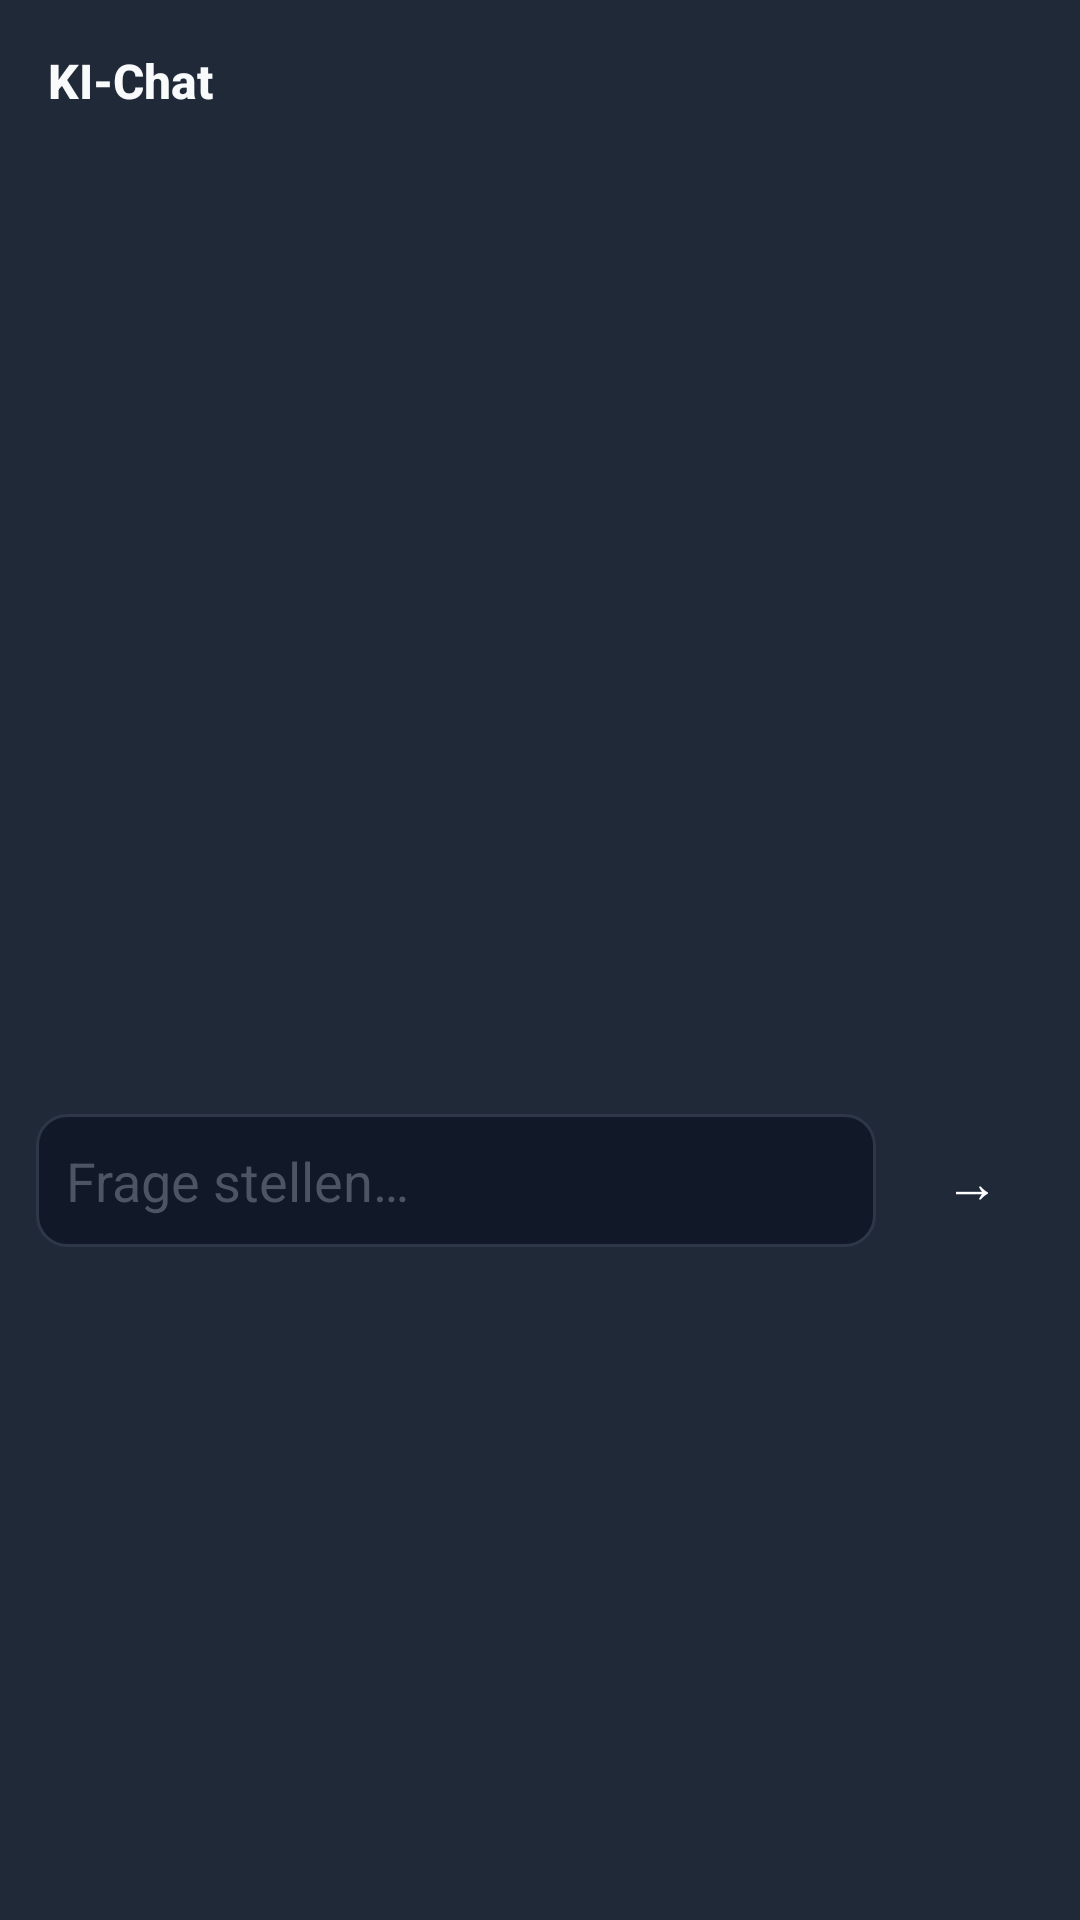

This screen was rendered from an Android layout file. Write that file and the resources it references.
<!-- AndroidManifest.xml: application theme Theme.VoiceCapture -->
<!-- res/layout/bottom_sheet_chat.xml -->
<?xml version="1.0" encoding="utf-8"?>
<LinearLayout xmlns:android="http://schemas.android.com/apk/res/android"
    android:layout_width="match_parent"
    android:layout_height="wrap_content"
    android:orientation="vertical"
    android:background="#1F2937"
    android:minHeight="400dp">

    <TextView
        android:layout_width="match_parent"
        android:layout_height="wrap_content"
        android:text="KI-Chat"
        android:textColor="#F9FAFB"
        android:textSize="16sp"
        android:fontFamily="sans-serif-medium"
        android:textStyle="bold"
        android:padding="16dp"
        android:paddingBottom="8dp" />

    
    <HorizontalScrollView
        android:layout_width="match_parent"
        android:layout_height="wrap_content"
        android:scrollbars="none"
        android:paddingStart="12dp"
        android:paddingEnd="12dp"
        android:layout_marginBottom="4dp">

        <com.google.android.material.chip.ChipGroup
            android:id="@+id/model_chips"
            android:layout_width="wrap_content"
            android:layout_height="wrap_content"
            app:singleSelection="true"
            xmlns:app="http://schemas.android.com/apk/res-auto" />

    </HorizontalScrollView>

    <androidx.recyclerview.widget.RecyclerView
        android:id="@+id/recycler_chat"
        android:layout_width="match_parent"
        android:layout_height="300dp"
        android:padding="8dp"
        android:clipToPadding="false" />

    <ProgressBar
        android:id="@+id/progress_chat"
        android:layout_width="wrap_content"
        android:layout_height="24dp"
        android:layout_gravity="center_horizontal"
        android:indeterminate="true"
        android:indeterminateTint="#EF4444"
        android:visibility="gone" />

    <LinearLayout
        android:layout_width="match_parent"
        android:layout_height="wrap_content"
        android:orientation="horizontal"
        android:padding="12dp"
        android:gravity="center_vertical">

        <com.google.android.material.textfield.TextInputEditText
            android:id="@+id/et_input"
            android:layout_width="0dp"
            android:layout_height="wrap_content"
            android:layout_weight="1"
            android:hint="Frage stellen…"
            android:textColorHint="#4B5563"
            android:textColor="#F9FAFB"
            android:background="@drawable/input_bg"
            android:padding="10dp"
            android:inputType="textMultiLine|textCapSentences"
            android:maxLines="3"
            android:layout_marginEnd="8dp" />

        <androidx.appcompat.widget.AppCompatButton
            android:id="@+id/btn_send"
            android:layout_width="48dp"
            android:layout_height="48dp"
            android:text="→"
            android:textSize="18sp"
            android:textColor="#FFFFFF"
            android:background="@drawable/btn_record_bg" />

    </LinearLayout>

</LinearLayout>
<!-- resources referenced by this layout -->
<resources>
  <!-- drawable input_bg (drawable) -->
  <?xml version="1.0" encoding="utf-8"?>
  <shape xmlns:android="http://schemas.android.com/apk/res/android" android:shape="rectangle">
      <solid android:color="#111827" />
      <stroke android:width="1dp" android:color="#2D3748" />
      <corners android:radius="10dp" />
  </shape>
  <style name="Theme.VoiceCapture" parent="Theme.MaterialComponents.DayNight.NoActionBar">
          <item name="colorPrimary">@color/accent_voice</item>
          <item name="colorPrimaryVariant">@color/surface</item>
          <item name="colorOnPrimary">@color/text_primary</item>
          <item name="colorSecondary">@color/accent_voice_light</item>
          <item name="colorSurface">@color/surface</item>
          <item name="android:colorBackground">@color/bg_dark</item>
          <item name="android:windowBackground">@color/bg_dark</item>
          <item name="android:textColorPrimary">@color/text_primary</item>
          <item name="android:textColorSecondary">@color/text_secondary</item>
          <item name="colorControlHighlight">#336366F1</item>
          <item name="chipStyle">@style/Widget.MaterialComponents.Chip.Choice</item>
      </style>
  <color name="accent_voice">#6366F1</color>
  <color name="surface">#111827</color>
  <color name="text_primary">#F1F5F9</color>
  <color name="accent_voice_light">#818CF8</color>
  <color name="bg_dark">#090E1A</color>
  <color name="text_secondary">#94A3B8</color>
</resources>
